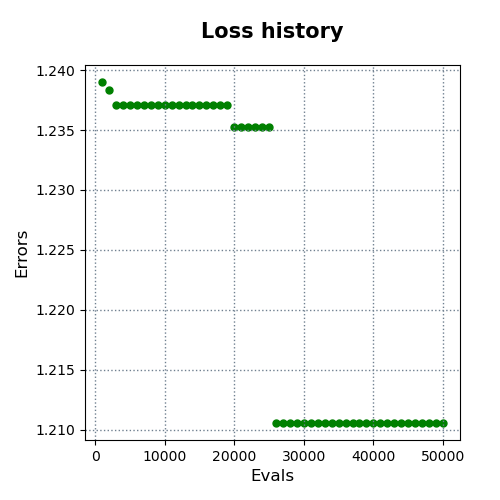

The data file committed next to this chart (first rows):
evals, errors
1000, 1.239
2000, 1.238
3000, 1.237
4000, 1.237
5000, 1.237
6000, 1.237
7000, 1.237
8000, 1.237
9000, 1.237
10000, 1.237
11000, 1.237
12000, 1.237
13000, 1.237
14000, 1.237
15000, 1.237
16000, 1.237
17000, 1.237
18000, 1.237
19000, 1.237
20000, 1.235
21000, 1.235
22000, 1.235
23000, 1.235
24000, 1.235
25000, 1.235
26000, 1.211
27000, 1.211
28000, 1.211
29000, 1.211
30000, 1.211
31000, 1.211
32000, 1.211
33000, 1.211
34000, 1.211
35000, 1.211
36000, 1.211
37000, 1.211
38000, 1.211
39000, 1.211
40000, 1.211
41000, 1.211
42000, 1.211
43000, 1.211
44000, 1.211
45000, 1.211
46000, 1.211
47000, 1.211
48000, 1.211
49000, 1.211
50000, 1.211
